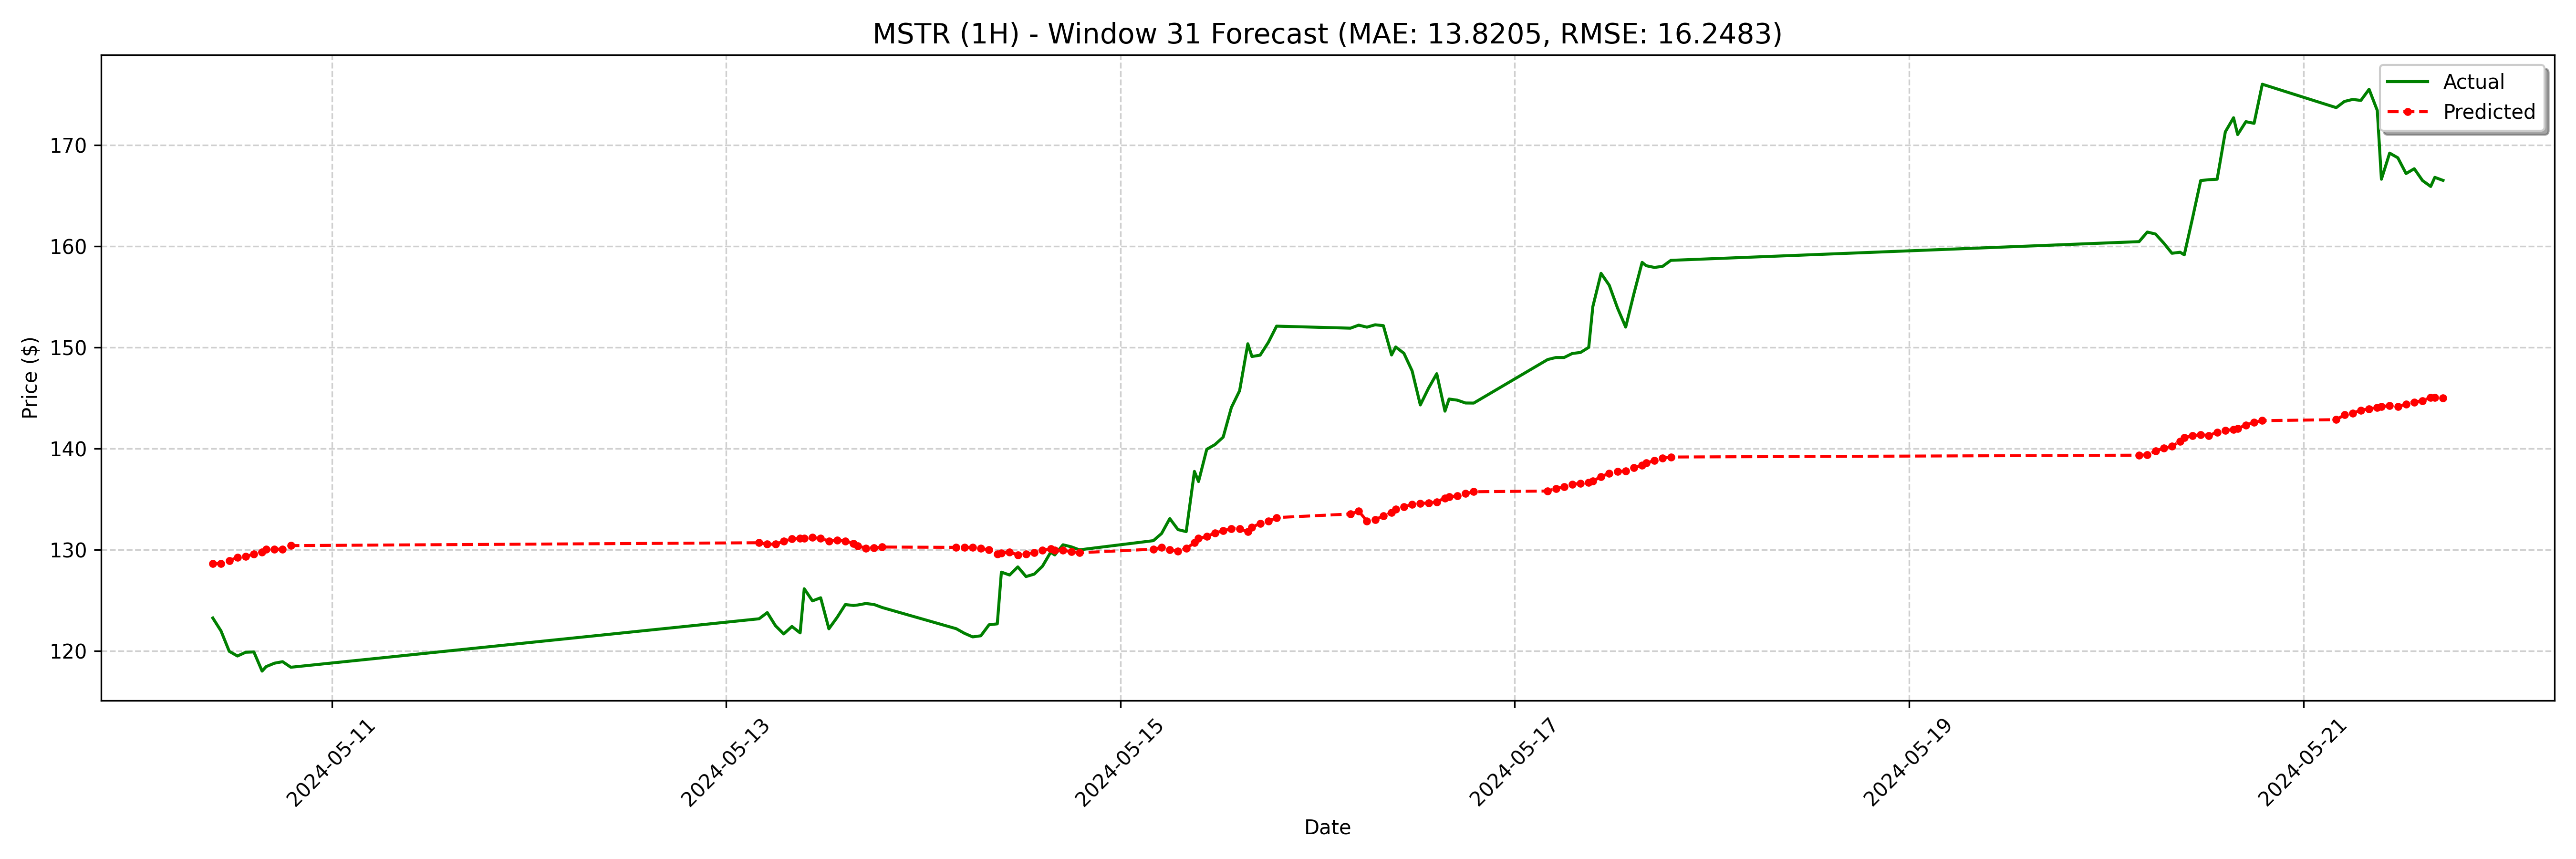

The table this chart was drawn from, first rows:
date, actual, forecast
2024-05-10 09:30:00-04:00, 123.3, 128.7
2024-05-10 10:30:00-04:00, 122, 128.6
2024-05-10 11:30:00-04:00, 120, 128.9
2024-05-10 12:30:00-04:00, 119.5, 129.3
2024-05-10 13:30:00-04:00, 119.9, 129.4
2024-05-10 14:30:00-04:00, 119.9, 129.6
2024-05-10 15:30:00-04:00, 118, 129.8
2024-05-10 16:00:00-04:00, 118.5, 130.1
2024-05-10 17:00:00-04:00, 118.8, 130.1
2024-05-10 18:00:00-04:00, 119, 130.1
2024-05-10 19:00:00-04:00, 118.4, 130.4
2024-05-13 04:00:00-04:00, 123.2, 130.7
2024-05-13 05:00:00-04:00, 123.8, 130.6
2024-05-13 06:00:00-04:00, 122.5, 130.6
2024-05-13 07:00:00-04:00, 121.7, 130.8
2024-05-13 08:00:00-04:00, 122.4, 131.1
2024-05-13 09:00:00-04:00, 121.8, 131.1
2024-05-13 09:30:00-04:00, 126.2, 131.1
2024-05-13 10:30:00-04:00, 125, 131.2
2024-05-13 11:30:00-04:00, 125.3, 131.1
2024-05-13 12:30:00-04:00, 122.2, 130.9
2024-05-13 13:30:00-04:00, 123.3, 130.9
2024-05-13 14:30:00-04:00, 124.6, 130.9
2024-05-13 15:30:00-04:00, 124.5, 130.6
2024-05-13 16:00:00-04:00, 124.5, 130.4
2024-05-13 17:00:00-04:00, 124.7, 130.2
2024-05-13 18:00:00-04:00, 124.6, 130.2
2024-05-13 19:00:00-04:00, 124.3, 130.3
2024-05-14 04:00:00-04:00, 122.2, 130.2
2024-05-14 05:00:00-04:00, 121.8, 130.2
2024-05-14 06:00:00-04:00, 121.4, 130.2
2024-05-14 07:00:00-04:00, 121.5, 130.1
2024-05-14 08:00:00-04:00, 122.6, 130
2024-05-14 09:00:00-04:00, 122.7, 129.6
2024-05-14 09:30:00-04:00, 127.8, 129.7
2024-05-14 10:30:00-04:00, 127.5, 129.8
2024-05-14 11:30:00-04:00, 128.3, 129.5
2024-05-14 12:30:00-04:00, 127.4, 129.6
2024-05-14 13:30:00-04:00, 127.6, 129.7
2024-05-14 14:30:00-04:00, 128.4, 130
2024-05-14 15:30:00-04:00, 129.8, 130.1
2024-05-14 16:00:00-04:00, 129.5, 130
2024-05-14 17:00:00-04:00, 130.5, 130
2024-05-14 18:00:00-04:00, 130.3, 129.8
2024-05-14 19:00:00-04:00, 130.0, 129.7
2024-05-15 04:00:00-04:00, 130.9, 130.1
2024-05-15 05:00:00-04:00, 131.6, 130.2
2024-05-15 06:00:00-04:00, 133.1, 130
2024-05-15 07:00:00-04:00, 132.0, 129.9
2024-05-15 08:00:00-04:00, 131.8, 130.1
2024-05-15 09:00:00-04:00, 137.8, 130.7
2024-05-15 09:30:00-04:00, 136.7, 131.1
2024-05-15 10:30:00-04:00, 139.9, 131.3
2024-05-15 11:30:00-04:00, 140.4, 131.7
2024-05-15 12:30:00-04:00, 141.1, 131.9
2024-05-15 13:30:00-04:00, 144.1, 132.1
2024-05-15 14:30:00-04:00, 145.7, 132.1
2024-05-15 15:30:00-04:00, 150.4, 131.8
2024-05-15 16:00:00-04:00, 149.1, 132.2
2024-05-15 17:00:00-04:00, 149.2, 132.6
... 68 more rows
